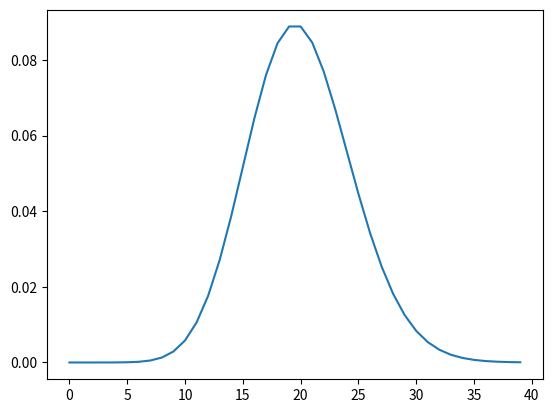

Python code for this plot:
# Importação das bibliotecas necessárias para cálculos numéricos, gráficos e estatísticas.
import numpy as np  # Biblioteca para manipulação de arrays e funções matemáticas.
import math  # Biblioteca para funções matemáticas básicas, como fatorial.
import scipy  # Biblioteca para cálculos estatísticos, como a distribuição de Poisson.
import pandas as pd  # Biblioteca para manipulação de dados em forma de DataFrames.
import matplotlib.pyplot as plt  # Biblioteca para criação de gráficos.

# Definindo os parâmetros da distribuição de Poisson.
l = 20  # Taxa média de eventos (número esperado de ligações).
k = 15  # Número específico de eventos (número de ligações observadas).

# Solução 1: Cálculo da distribuição de Poisson manualmente usando a fórmula.
a = math.factorial(10)  # Cálculo do fatorial de 10 (exemplo de uso de math.factorial).
print(a)  # Exibe o resultado do fatorial de 10.

# Cálculo da probabilidade de obter exatamente 15 ligações (k = 15) com taxa λ = 20 usando a fórmula da distribuição de Poisson.
p_151 = (np.exp(-l)*(l**k))/math.factorial(k)
# `np.exp(-l)` calcula e^(-λ), `l**k` calcula λ^k e `math.factorial(k)` calcula k!.
print(f"{p_151:.2%}")  # Exibe a probabilidade formatada como porcentagem com 2 casas decimais.

# Solução 2: Cálculo da probabilidade usando a função do scipy para a distribuição de Poisson.
p_152 = scipy.stats.poisson.pmf(k=k, mu=l)  
# `scipy.stats.poisson.pmf(k=k, mu=l)` calcula a probabilidade de Poisson usando os parâmetros fornecidos.
print(f"{p_152:.2%}")  # Exibe a probabilidade calculada pelo scipy, formatada como porcentagem.

# Inicializando um dicionário para armazenar os dados do experimento.
experimento = {
    "número de ligações": [],  # Lista para armazenar diferentes valores de k (número de ligações).
    "probabilidade": []  # Lista para armazenar as probabilidades associadas a cada valor de k.
}

# Lista de valores de k de 0 a 39.
k_list = range(40)

# Loop para calcular a probabilidade para cada valor de k de 0 a 39.
for k in k_list:
    p = (scipy.stats.poisson.pmf(k=k, mu=l))  # Calcula a probabilidade de Poisson para cada valor de k.
    experimento["número de ligações"].append(k)  # Adiciona o valor de k à lista de "número de ligações".
    experimento["probabilidade"].append(p)  # Adiciona a probabilidade correspondente à lista.

# Criação de um DataFrame a partir do dicionário "experimento".
df_experimento = pd.DataFrame(experimento)
print(df_experimento)  # Exibe o DataFrame com as probabilidades calculadas para cada valor de k.

# Formatação das probabilidades no DataFrame para exibição com 9 casas decimais.
df_experimento["p_formatado"] = df_experimento["probabilidade"].apply(lambda x: f"{x:.9%}")
print(df_experimento)  # Exibe a tabela com as probabilidades formatadas como porcentagens.

# Cálculo da soma acumulada das probabilidades.
df_experimento["p_acum"] = df_experimento["probabilidade"].cumsum().apply(lambda x: f"{x:.9%}")
print(df_experimento)  # Exibe a tabela com as probabilidades acumuladas, formatadas.

# Plotagem do gráfico da distribuição de Poisson para diferentes valores de k.
b = plt.plot(df_experimento["número de ligações"], df_experimento["probabilidade"])  
# O gráfico exibe a probabilidade associada a cada número de ligações (k).
plt.show()  # Exibe o gráfico.